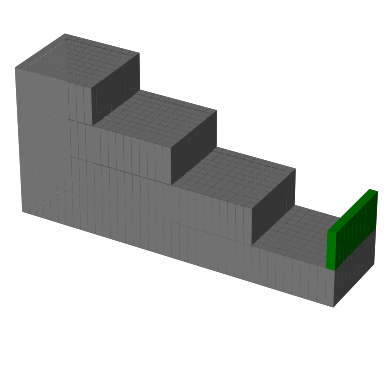

Write the Python code that produced this figure.
# -----------------------------------------------------------------------------
# KMCLib version 2.0-a1
# Distributed under the GPLv3 license
# Copyright (C)  2012-2016  Mikael Leetmaa
# Developed by Mikael Leetmaa <leetmaa@kth.se>
#
# This program is distributed in the hope that it will be useful
# but WITHOUT ANY WARRANTY; without even the implied warranty of
# MERCHANTABILITY or FITNESS FOR A PARTICULAR PURPOSE.  See the
# LICENSE and README files, and the source code, for details.
#
# You should have received a copy of the GNU General Public License version 3
# (GPLv3) along with this program. If not, see <http://www.gnu.org/licenses/>.
# -----------------------------------------------------------------------------

# from KMCLib import *

# # -----------------------------------------------------------------------------
# # Unit cell

# cell_vectors = [[   1.000000e+00,   0.000000e+00,   0.000000e+00],
#                 [   0.000000e+00,   1.000000e+00,   0.000000e+00],
#                 [   0.000000e+00,   0.000000e+00,   1.000000e+00]]

# basis_points = [[   0.000000e+00,   0.000000e+00,   0.000000e+00]]

# unit_cell = KMCUnitCell(
#     cell_vectors=cell_vectors,
#     basis_points=basis_points)

# # -----------------------------------------------------------------------------
# # Lattice

# lattice = KMCLattice(
#     unit_cell=unit_cell,
#     repetitions=(40,10,10),
#     periodic=(True, True, False))

# # -----------------------------------------------------------------------------
# # Configuration

types = ['A_Si','B_Si','A_Si','B_Si','V','V','V','V','V','V',
         'A_Si','B_Si','A_Si','B_Si','V','V','V','V','V','V',
         'A_Si','B_Si','A_Si','B_Si','V','V','V','V','V','V',
         'A_Si','B_Si','A_Si','B_Si','V','V','V','V','V','V',
         'A_Si','B_Si','A_Si','B_Si','V','V','V','V','V','V',
         'A_Si','B_Si','A_Si','B_Si','V','V','V','V','V','V',
         'A_Si','B_Si','A_Si','B_Si','V','V','V','V','V','V',
         'A_Si','B_Si','A_Si','B_Si','V','V','V','V','V','V',
         'A_Si','B_Si','A_Si','B_Si','V','V','V','V','V','V',
         'A_Si','B_Si','A_Si','B_Si','V','V','V','V','V','V',
         'A_Si','B_Si','A_Si','B_Si','V','V','V','V','V','V',
         'A_Si','B_Si','A_Si','B_Si','V','V','V','V','V','V',
         'A_Si','B_Si','A_Si','B_Si','V','V','V','V','V','V',
         'A_Si','B_Si','A_Si','B_Si','V','V','V','V','V','V',
         'A_Si','B_Si','A_Si','B_Si','V','V','V','V','V','V',
         'A_Si','B_Si','A_Si','B_Si','V','V','V','V','V','V',
         'A_Si','B_Si','A_Si','B_Si','V','V','V','V','V','V',
         'A_Si','B_Si','A_Si','B_Si','V','V','V','V','V','V',
         'A_Si','B_Si','A_Si','B_Si','V','V','V','V','V','V',
         'A_Si','B_Si','A_Si','B_Si','V','V','V','V','V','V',
         'A_Si','B_Si','A_Si','B_Si','V','V','V','V','V','V',
         'A_Si','B_Si','A_Si','B_Si','V','V','V','V','V','V',
         'A_Si','B_Si','A_Si','B_Si','V','V','V','V','V','V',
         'A_Si','B_Si','A_Si','B_Si','V','V','V','V','V','V',
         'A_Si','B_Si','A_Si','B_Si','V','V','V','V','V','V',
         'A_Si','B_Si','A_Si','B_Si','V','V','V','V','V','V',
         'A_Si','B_Si','A_Si','B_Si','V','V','V','V','V','V',
         'A_Si','B_Si','A_Si','B_Si','V','V','V','V','V','V',
         'A_Si','B_Si','A_Si','B_Si','V','V','V','V','V','V',
         'A_Si','B_Si','A_Si','B_Si','V','V','V','V','V','V',
         'A_Si','B_Si','A_Si','B_Si','V','V','V','V','V','V',
         'A_Si','B_Si','A_Si','B_Si','V','V','V','V','V','V',
         'A_Si','B_Si','A_Si','B_Si','V','V','V','V','V','V',
         'A_Si','B_Si','A_Si','B_Si','V','V','V','V','V','V',
         'A_Si','B_Si','A_Si','B_Si','V','V','V','V','V','V',
         'A_Si','B_Si','A_Si','B_Si','V','V','V','V','V','V',
         'A_Si','B_Si','A_Si','B_Si','V','V','V','V','V','V',
         'A_Si','B_Si','A_Si','B_Si','V','V','V','V','V','V',
         'A_Si','B_Si','A_Si','B_Si','V','V','V','V','V','V',
         'A_Si','B_Si','A_Si','B_Si','V','V','V','V','V','V',
         'A_Si','B_Si','A_Si','B_Si','V','V','V','V','V','V',
         'A_Si','B_Si','A_Si','B_Si','V','V','V','V','V','V',
         'A_Si','B_Si','A_Si','B_Si','V','V','V','V','V','V',
         'A_Si','B_Si','A_Si','B_Si','V','V','V','V','V','V',
         'A_Si','B_Si','A_Si','B_Si','V','V','V','V','V','V',
         'A_Si','B_Si','A_Si','B_Si','V','V','V','V','V','V',
         'A_Si','B_Si','A_Si','B_Si','V','V','V','V','V','V',
         'A_Si','B_Si','A_Si','B_Si','V','V','V','V','V','V',
         'A_Si','B_Si','A_Si','B_Si','V','V','V','V','V','V',
         'A_Si','B_Si','A_Si','B_Si','V','V','V','V','V','V',
         'A_Si','B_Si','A_Si','B_Si','V','V','V','V','V','V',
         'A_Si','B_Si','A_Si','B_Si','V','V','V','V','V','V',
         'A_Si','B_Si','A_Si','B_Si','V','V','V','V','V','V',
         'A_Si','B_Si','A_Si','B_Si','V','V','V','V','V','V',
         'A_Si','B_Si','A_Si','B_Si','V','V','V','V','V','V',
         'A_Si','B_Si','A_Si','B_Si','V','V','V','V','V','V',
         'A_Si','B_Si','A_Si','B_Si','V','V','V','V','V','V',
         'A_Si','B_Si','A_Si','B_Si','V','V','V','V','V','V',
         'A_Si','B_Si','A_Si','B_Si','V','V','V','V','V','V',
         'A_Si','B_Si','A_Si','B_Si','V','V','V','V','V','V',
         'A_Si','B_Si','A_Si','B_Si','V','V','V','V','V','V',
         'A_Si','B_Si','A_Si','B_Si','V','V','V','V','V','V',
         'A_Si','B_Si','A_Si','B_Si','V','V','V','V','V','V',
         'A_Si','B_Si','A_Si','B_Si','V','V','V','V','V','V',
         'A_Si','B_Si','A_Si','B_Si','V','V','V','V','V','V',
         'A_Si','B_Si','A_Si','B_Si','V','V','V','V','V','V',
         'A_Si','B_Si','A_Si','B_Si','V','V','V','V','V','V',
         'A_Si','B_Si','A_Si','B_Si','V','V','V','V','V','V',
         'A_Si','B_Si','A_Si','B_Si','V','V','V','V','V','V',
         'A_Si','B_Si','A_Si','B_Si','V','V','V','V','V','V',
         'A_Si','B_Si','A_Si','B_Si','V','V','V','V','V','V',
         'A_Si','B_Si','A_Si','B_Si','V','V','V','V','V','V',
         'A_Si','B_Si','A_Si','B_Si','V','V','V','V','V','V',
         'A_Si','B_Si','A_Si','B_Si','V','V','V','V','V','V',
         'A_Si','B_Si','A_Si','B_Si','V','V','V','V','V','V',
         'A_Si','B_Si','A_Si','B_Si','V','V','V','V','V','V',
         'A_Si','B_Si','A_Si','B_Si','V','V','V','V','V','V',
         'A_Si','B_Si','A_Si','B_Si','V','V','V','V','V','V',
         'A_Si','B_Si','A_Si','B_Si','V','V','V','V','V','V',
         'A_Si','B_Si','A_Si','B_Si','V','V','V','V','V','V',
         'A_Si','B_Si','A_Si','B_Si','V','V','V','V','V','V',
         'A_Si','B_Si','A_Si','B_Si','V','V','V','V','V','V',
         'A_Si','B_Si','A_Si','B_Si','V','V','V','V','V','V',
         'A_Si','B_Si','A_Si','B_Si','V','V','V','V','V','V',
         'A_Si','B_Si','A_Si','B_Si','V','V','V','V','V','V',
         'A_Si','B_Si','A_Si','B_Si','V','V','V','V','V','V',
         'A_Si','B_Si','A_Si','B_Si','V','V','V','V','V','V',
         'A_Si','B_Si','A_Si','B_Si','V','V','V','V','V','V',
         'A_Si','B_Si','A_Si','B_Si','V','V','V','V','V','V',
         'A_Si','B_Si','A_Si','B_Si','V','V','V','V','V','V',
         'A_Si','B_Si','A_Si','B_Si','V','V','V','V','V','V',
         'A_Si','B_Si','A_Si','B_Si','V','V','V','V','V','V',
         'A_Si','B_Si','A_Si','B_Si','V','V','V','V','V','V',
         'A_Si','B_Si','A_Si','B_Si','V','V','V','V','V','V',
         'A_Si','B_Si','A_Si','B_Si','V','V','V','V','V','V',
         'A_Si','B_Si','A_Si','B_Si','V','V','V','V','V','V',
         'A_Si','B_Si','A_Si','B_Si','V','V','V','V','V','V',
         'A_Si','B_Si','A_Si','B_Si','V','V','V','V','V','V',
         'A_Si','B_Si','A_Si','B_Si','V','V','V','V','V','V',
         'A_Si','B_Si','A_Si','B_Si','V','V','V','V','V','V',
         'A_Si','B_Si','A_Si','V','V','V','V','V','V','V','A_Si',
         'B_Si','A_Si','V','V','V','V','V','V','V','A_Si','B_Si',
         'A_Si','V','V','V','V','V','V','V','A_Si','B_Si','A_Si',
         'V','V','V','V','V','V','V','A_Si','B_Si','A_Si','V',
         'V','V','V','V','V','V','A_Si','B_Si','A_Si','V','V',
         'V','V','V','V','V','A_Si','B_Si','A_Si','V','V','V',
         'V','V','V','V','A_Si','B_Si','A_Si','V','V','V','V',
         'V','V','V','A_Si','B_Si','A_Si','V','V','V','V','V',
         'V','V','A_Si','B_Si','A_Si','V','V','V','V','V','V',
         'V','A_Si','B_Si','A_Si','V','V','V','V','V','V','V',
         'A_Si','B_Si','A_Si','V','V','V','V','V','V','V','A_Si',
         'B_Si','A_Si','V','V','V','V','V','V','V','A_Si','B_Si',
         'A_Si','V','V','V','V','V','V','V','A_Si','B_Si','A_Si',
         'V','V','V','V','V','V','V','A_Si','B_Si','A_Si','V',
         'V','V','V','V','V','V','A_Si','B_Si','A_Si','V','V',
         'V','V','V','V','V','A_Si','B_Si','A_Si','V','V','V',
         'V','V','V','V','A_Si','B_Si','A_Si','V','V','V','V',
         'V','V','V','A_Si','B_Si','A_Si','V','V','V','V','V',
         'V','V','A_Si','B_Si','A_Si','V','V','V','V','V','V',
         'V','A_Si','B_Si','A_Si','V','V','V','V','V','V','V',
         'A_Si','B_Si','A_Si','V','V','V','V','V','V','V','A_Si',
         'B_Si','A_Si','V','V','V','V','V','V','V','A_Si','B_Si',
         'A_Si','V','V','V','V','V','V','V','A_Si','B_Si','A_Si',
         'V','V','V','V','V','V','V','A_Si','B_Si','A_Si','V',
         'V','V','V','V','V','V','A_Si','B_Si','A_Si','V','V',
         'V','V','V','V','V','A_Si','B_Si','A_Si','V','V','V',
         'V','V','V','V','A_Si','B_Si','A_Si','V','V','V','V',
         'V','V','V','A_Si','B_Si','A_Si','V','V','V','V','V',
         'V','V','A_Si','B_Si','A_Si','V','V','V','V','V','V',
         'V','A_Si','B_Si','A_Si','V','V','V','V','V','V','V',
         'A_Si','B_Si','A_Si','V','V','V','V','V','V','V','A_Si',
         'B_Si','A_Si','V','V','V','V','V','V','V','A_Si','B_Si',
         'A_Si','V','V','V','V','V','V','V','A_Si','B_Si','A_Si',
         'V','V','V','V','V','V','V','A_Si','B_Si','A_Si','V',
         'V','V','V','V','V','V','A_Si','B_Si','A_Si','V','V',
         'V','V','V','V','V','A_Si','B_Si','A_Si','V','V','V',
         'V','V','V','V','A_Si','B_Si','A_Si','V','V','V','V',
         'V','V','V','A_Si','B_Si','A_Si','V','V','V','V','V',
         'V','V','A_Si','B_Si','A_Si','V','V','V','V','V','V',
         'V','A_Si','B_Si','A_Si','V','V','V','V','V','V','V',
         'A_Si','B_Si','A_Si','V','V','V','V','V','V','V','A_Si',
         'B_Si','A_Si','V','V','V','V','V','V','V','A_Si','B_Si',
         'A_Si','V','V','V','V','V','V','V','A_Si','B_Si','A_Si',
         'V','V','V','V','V','V','V','A_Si','B_Si','A_Si','V',
         'V','V','V','V','V','V','A_Si','B_Si','A_Si','V','V',
         'V','V','V','V','V','A_Si','B_Si','A_Si','V','V','V',
         'V','V','V','V','A_Si','B_Si','A_Si','V','V','V','V',
         'V','V','V','A_Si','B_Si','A_Si','V','V','V','V','V',
         'V','V','A_Si','B_Si','A_Si','V','V','V','V','V','V',
         'V','A_Si','B_Si','A_Si','V','V','V','V','V','V','V',
         'A_Si','B_Si','A_Si','V','V','V','V','V','V','V','A_Si',
         'B_Si','A_Si','V','V','V','V','V','V','V','A_Si','B_Si',
         'A_Si','V','V','V','V','V','V','V','A_Si','B_Si','A_Si',
         'V','V','V','V','V','V','V','A_Si','B_Si','A_Si','V',
         'V','V','V','V','V','V','A_Si','B_Si','A_Si','V','V',
         'V','V','V','V','V','A_Si','B_Si','A_Si','V','V','V',
         'V','V','V','V','A_Si','B_Si','A_Si','V','V','V','V',
         'V','V','V','A_Si','B_Si','A_Si','V','V','V','V','V',
         'V','V','A_Si','B_Si','A_Si','V','V','V','V','V','V',
         'V','A_Si','B_Si','A_Si','V','V','V','V','V','V','V',
         'A_Si','B_Si','A_Si','V','V','V','V','V','V','V','A_Si',
         'B_Si','A_Si','V','V','V','V','V','V','V','A_Si','B_Si',
         'A_Si','V','V','V','V','V','V','V','A_Si','B_Si','A_Si',
         'V','V','V','V','V','V','V','A_Si','B_Si','A_Si','V',
         'V','V','V','V','V','V','A_Si','B_Si','A_Si','V','V',
         'V','V','V','V','V','A_Si','B_Si','A_Si','V','V','V',
         'V','V','V','V','A_Si','B_Si','A_Si','V','V','V','V',
         'V','V','V','A_Si','B_Si','A_Si','V','V','V','V','V',
         'V','V','A_Si','B_Si','A_Si','V','V','V','V','V','V',
         'V','A_Si','B_Si','A_Si','V','V','V','V','V','V','V',
         'A_Si','B_Si','A_Si','V','V','V','V','V','V','V','A_Si',
         'B_Si','A_Si','V','V','V','V','V','V','V','A_Si','B_Si',
         'A_Si','V','V','V','V','V','V','V','A_Si','B_Si','A_Si',
         'V','V','V','V','V','V','V','A_Si','B_Si','A_Si','V',
         'V','V','V','V','V','V','A_Si','B_Si','A_Si','V','V',
         'V','V','V','V','V','A_Si','B_Si','A_Si','V','V','V',
         'V','V','V','V','A_Si','B_Si','A_Si','V','V','V','V',
         'V','V','V','A_Si','B_Si','A_Si','V','V','V','V','V',
         'V','V','A_Si','B_Si','A_Si','V','V','V','V','V','V',
         'V','A_Si','B_Si','A_Si','V','V','V','V','V','V','V',
         'A_Si','B_Si','A_Si','V','V','V','V','V','V','V','A_Si',
         'B_Si','A_Si','V','V','V','V','V','V','V','A_Si','B_Si',
         'A_Si','V','V','V','V','V','V','V','A_Si','B_Si','A_Si',
         'V','V','V','V','V','V','V','A_Si','B_Si','A_Si','V',
         'V','V','V','V','V','V','A_Si','B_Si','A_Si','V','V',
         'V','V','V','V','V','A_Si','B_Si','A_Si','V','V','V',
         'V','V','V','V','A_Si','B_Si','A_Si','V','V','V','V',
         'V','V','V','A_Si','B_Si','A_Si','V','V','V','V','V',
         'V','V','A_Si','B_Si','A_Si','V','V','V','V','V','V',
         'V','A_Si','B_Si','A_Si','V','V','V','V','V','V','V',
         'A_Si','B_Si','A_Si','V','V','V','V','V','V','V','A_Si',
         'B_Si','V','V','V','V','V','V','V','V','A_Si','B_Si',
         'V','V','V','V','V','V','V','V','A_Si','B_Si','V','V',
         'V','V','V','V','V','V','A_Si','B_Si','V','V','V','V',
         'V','V','V','V','A_Si','B_Si','V','V','V','V','V','V',
         'V','V','A_Si','B_Si','V','V','V','V','V','V','V','V',
         'A_Si','B_Si','V','V','V','V','V','V','V','V','A_Si',
         'B_Si','V','V','V','V','V','V','V','V','A_Si','B_Si',
         'V','V','V','V','V','V','V','V','A_Si','B_Si','V','V',
         'V','V','V','V','V','V','A_Si','B_Si','V','V','V','V',
         'V','V','V','V','A_Si','B_Si','V','V','V','V','V','V',
         'V','V','A_Si','B_Si','V','V','V','V','V','V','V','V',
         'A_Si','B_Si','V','V','V','V','V','V','V','V','A_Si',
         'B_Si','V','V','V','V','V','V','V','V','A_Si','B_Si',
         'V','V','V','V','V','V','V','V','A_Si','B_Si','V','V',
         'V','V','V','V','V','V','A_Si','B_Si','V','V','V','V',
         'V','V','V','V','A_Si','B_Si','V','V','V','V','V','V',
         'V','V','A_Si','B_Si','V','V','V','V','V','V','V','V',
         'A_Si','B_Si','V','V','V','V','V','V','V','V','A_Si',
         'B_Si','V','V','V','V','V','V','V','V','A_Si','B_Si',
         'V','V','V','V','V','V','V','V','A_Si','B_Si','V','V',
         'V','V','V','V','V','V','A_Si','B_Si','V','V','V','V',
         'V','V','V','V','A_Si','B_Si','V','V','V','V','V','V',
         'V','V','A_Si','B_Si','V','V','V','V','V','V','V','V',
         'A_Si','B_Si','V','V','V','V','V','V','V','V','A_Si',
         'B_Si','V','V','V','V','V','V','V','V','A_Si','B_Si',
         'V','V','V','V','V','V','V','V','A_Si','B_Si','V','V',
         'V','V','V','V','V','V','A_Si','B_Si','V','V','V','V',
         'V','V','V','V','A_Si','B_Si','V','V','V','V','V','V',
         'V','V','A_Si','B_Si','V','V','V','V','V','V','V','V',
         'A_Si','B_Si','V','V','V','V','V','V','V','V','A_Si',
         'B_Si','V','V','V','V','V','V','V','V','A_Si','B_Si',
         'V','V','V','V','V','V','V','V','A_Si','B_Si','V','V',
         'V','V','V','V','V','V','A_Si','B_Si','V','V','V','V',
         'V','V','V','V','A_Si','B_Si','V','V','V','V','V','V',
         'V','V','A_Si','B_Si','V','V','V','V','V','V','V','V',
         'A_Si','B_Si','V','V','V','V','V','V','V','V','A_Si',
         'B_Si','V','V','V','V','V','V','V','V','A_Si','B_Si',
         'V','V','V','V','V','V','V','V','A_Si','B_Si','V','V',
         'V','V','V','V','V','V','A_Si','B_Si','V','V','V','V',
         'V','V','V','V','A_Si','B_Si','V','V','V','V','V','V',
         'V','V','A_Si','B_Si','V','V','V','V','V','V','V','V',
         'A_Si','B_Si','V','V','V','V','V','V','V','V','A_Si',
         'B_Si','V','V','V','V','V','V','V','V','A_Si','B_Si',
         'V','V','V','V','V','V','V','V','A_Si','B_Si','V','V',
         'V','V','V','V','V','V','A_Si','B_Si','V','V','V','V',
         'V','V','V','V','A_Si','B_Si','V','V','V','V','V','V',
         'V','V','A_Si','B_Si','V','V','V','V','V','V','V','V',
         'A_Si','B_Si','V','V','V','V','V','V','V','V','A_Si',
         'B_Si','V','V','V','V','V','V','V','V','A_Si','B_Si',
         'V','V','V','V','V','V','V','V','A_Si','B_Si','V','V',
         'V','V','V','V','V','V','A_Si','B_Si','V','V','V','V',
         'V','V','V','V','A_Si','B_Si','V','V','V','V','V','V',
         'V','V','A_Si','B_Si','V','V','V','V','V','V','V','V',
         'A_Si','B_Si','V','V','V','V','V','V','V','V','A_Si',
         'B_Si','V','V','V','V','V','V','V','V','A_Si','B_Si',
         'V','V','V','V','V','V','V','V','A_Si','B_Si','V','V',
         'V','V','V','V','V','V','A_Si','B_Si','V','V','V','V',
         'V','V','V','V','A_Si','B_Si','V','V','V','V','V','V',
         'V','V','A_Si','B_Si','V','V','V','V','V','V','V','V',
         'A_Si','B_Si','V','V','V','V','V','V','V','V','A_Si',
         'B_Si','V','V','V','V','V','V','V','V','A_Si','B_Si',
         'V','V','V','V','V','V','V','V','A_Si','B_Si','V','V',
         'V','V','V','V','V','V','A_Si','B_Si','V','V','V','V',
         'V','V','V','V','A_Si','B_Si','V','V','V','V','V','V',
         'V','V','A_Si','B_Si','V','V','V','V','V','V','V','V',
         'A_Si','B_Si','V','V','V','V','V','V','V','V','A_Si',
         'B_Si','V','V','V','V','V','V','V','V','A_Si','B_Si',
         'V','V','V','V','V','V','V','V','A_Si','B_Si','V','V',
         'V','V','V','V','V','V','A_Si','B_Si','V','V','V','V',
         'V','V','V','V','A_Si','B_Si','V','V','V','V','V','V',
         'V','V','A_Si','B_Si','V','V','V','V','V','V','V','V',
         'A_Si','B_Si','V','V','V','V','V','V','V','V','A_Si',
         'B_Si','V','V','V','V','V','V','V','V','A_Si','B_Si',
         'V','V','V','V','V','V','V','V','A_Si','B_Si','V','V',
         'V','V','V','V','V','V','A_Si','B_Si','V','V','V','V',
         'V','V','V','V','A_Si','B_Si','V','V','V','V','V','V',
         'V','V','A_Si','B_Si','V','V','V','V','V','V','V','V',
         'A_Si','B_Si','V','V','V','V','V','V','V','V','A_Si',
         'B_Si','V','V','V','V','V','V','V','V','A_Si','B_Si',
         'V','V','V','V','V','V','V','V','A_Si','B_Si','V','V',
         'V','V','V','V','V','V','A_Si','B_Si','V','V','V','V',
         'V','V','V','V','A_Si','B_Si','V','V','V','V','V','V',
         'V','V','A_Si','B_Si','V','V','V','V','V','V','V','V',
         'A_Si','B_Si','V','V','V','V','V','V','V','V','A_Si',
         'B_Si','V','V','V','V','V','V','V','V','A_Si','B_Si',
         'V','V','V','V','V','V','V','V','A_Si','V','V','V',
         'V','V','V','V','V','V','A_Si','V','V','V','V','V',
         'V','V','V','V','A_Si','V','V','V','V','V','V','V',
         'V','V','A_Si','V','V','V','V','V','V','V','V','V',
         'A_Si','V','V','V','V','V','V','V','V','V','A_Si','V',
         'V','V','V','V','V','V','V','V','A_Si','V','V','V',
         'V','V','V','V','V','V','A_Si','V','V','V','V','V',
         'V','V','V','V','A_Si','V','V','V','V','V','V','V',
         'V','V','A_Si','V','V','V','V','V','V','V','V','V',
         'A_Si','V','V','V','V','V','V','V','V','V','A_Si','V',
         'V','V','V','V','V','V','V','V','A_Si','V','V','V',
         'V','V','V','V','V','V','A_Si','V','V','V','V','V',
         'V','V','V','V','A_Si','V','V','V','V','V','V','V',
         'V','V','A_Si','V','V','V','V','V','V','V','V','V',
         'A_Si','V','V','V','V','V','V','V','V','V','A_Si','V',
         'V','V','V','V','V','V','V','V','A_Si','V','V','V',
         'V','V','V','V','V','V','A_Si','V','V','V','V','V',
         'V','V','V','V','A_Si','V','V','V','V','V','V','V',
         'V','V','A_Si','V','V','V','V','V','V','V','V','V',
         'A_Si','V','V','V','V','V','V','V','V','V','A_Si','V',
         'V','V','V','V','V','V','V','V','A_Si','V','V','V',
         'V','V','V','V','V','V','A_Si','V','V','V','V','V',
         'V','V','V','V','A_Si','V','V','V','V','V','V','V',
         'V','V','A_Si','V','V','V','V','V','V','V','V','V',
         'A_Si','V','V','V','V','V','V','V','V','V','A_Si','V',
         'V','V','V','V','V','V','V','V','A_Si','V','V','V',
         'V','V','V','V','V','V','A_Si','V','V','V','V','V',
         'V','V','V','V','A_Si','V','V','V','V','V','V','V',
         'V','V','A_Si','V','V','V','V','V','V','V','V','V',
         'A_Si','V','V','V','V','V','V','V','V','V','A_Si','V',
         'V','V','V','V','V','V','V','V','A_Si','V','V','V',
         'V','V','V','V','V','V','A_Si','V','V','V','V','V',
         'V','V','V','V','A_Si','V','V','V','V','V','V','V',
         'V','V','A_Si','V','V','V','V','V','V','V','V','V',
         'A_Si','V','V','V','V','V','V','V','V','V','A_Si','V',
         'V','V','V','V','V','V','V','V','A_Si','V','V','V',
         'V','V','V','V','V','V','A_Si','V','V','V','V','V',
         'V','V','V','V','A_Si','V','V','V','V','V','V','V',
         'V','V','A_Si','V','V','V','V','V','V','V','V','V',
         'A_Si','V','V','V','V','V','V','V','V','V','A_Si','V',
         'V','V','V','V','V','V','V','V','A_Si','V','V','V',
         'V','V','V','V','V','V','A_Si','V','V','V','V','V',
         'V','V','V','V','A_Si','V','V','V','V','V','V','V',
         'V','V','A_Si','V','V','V','V','V','V','V','V','V',
         'A_Si','V','V','V','V','V','V','V','V','V','A_Si','V',
         'V','V','V','V','V','V','V','V','A_Si','V','V','V',
         'V','V','V','V','V','V','A_Si','V','V','V','V','V',
         'V','V','V','V','A_Si','V','V','V','V','V','V','V',
         'V','V','A_Si','V','V','V','V','V','V','V','V','V',
         'A_Si','V','V','V','V','V','V','V','V','V','A_Si','V',
         'V','V','V','V','V','V','V','V','A_Si','V','V','V',
         'V','V','V','V','V','V','A_Si','V','V','V','V','V',
         'V','V','V','V','A_Si','V','V','V','V','V','V','V',
         'V','V','A_Si','V','V','V','V','V','V','V','V','V',
         'A_Si','V','V','V','V','V','V','V','V','V','A_Si','V',
         'V','V','V','V','V','V','V','V','A_Si','V','V','V',
         'V','V','V','V','V','V','A_Si','V','V','V','V','V',
         'V','V','V','V','A_Si','V','V','V','V','V','V','V',
         'V','V','A_Si','V','V','V','V','V','V','V','V','V',
         'A_Si','V','V','V','V','V','V','V','V','V','A_Si','V',
         'V','V','V','V','V','V','V','V','A_Si','V','V','V',
         'V','V','V','V','V','V','A_Si','V','V','V','V','V',
         'V','V','V','V','A_Si','V','V','V','V','V','V','V',
         'V','V','A_Si','V','V','V','V','V','V','V','V','V',
         'A_Si','V','V','V','V','V','V','V','V','V','A_Si','V',
         'V','V','V','V','V','V','V','V','A_Si','V','V','V',
         'V','V','V','V','V','V','A_Si','V','V','V','V','V',
         'V','V','V','V','A_Si','V','V','V','V','V','V','V',
         'V','V','A_Si','V','V','V','V','V','V','V','V','V',
         'A_Si','V','V','V','V','V','V','V','V','V','A_Si','V',
         'V','V','V','V','V','V','V','V','A_Si','V','V','V',
         'V','V','V','V','V','V','A_Si','V','V','V','V','V',
         'V','V','V','V','A_Si','V','V','V','V','V','V','V',
         'V','V','A_Si','V','V','V','V','V','V','V','V','V',
         'A_Si','V','V','V','V','V','V','V','V','V','A_Si','V',
         'V','V','V','V','V','V','V','V','A_Si','Vt','V','V',
         'V','V','V','V','V','V','A_Si','Vt','V','V','V','V',
         'V','V','V','V','A_Si','Vt','V','V','V','V','V','V',
         'V','V','A_Si','Vt','V','V','V','V','V','V','V','V',
         'A_Si','Vt','V','V','V','V','V','V','V','V','A_Si',
         'Vt','V','V','V','V','V','V','V','V','A_Si','Vt','V',
         'V','V','V','V','V','V','V','A_Si','Vt','V','V','V',
         'V','V','V','V','V','A_Si','Vt','V','V','V','V','V',
         'V','V','V','A_Si','Vt','V','V','V','V','V','V','V',
         'V']

# possible_types = ['B_Si','A_GaAs','Vt','V','A_Si','B_GaAs']

# configuration = KMCConfiguration(
#     lattice=lattice,
#     types=types,
#     possible_types=possible_types)

# Import libraries
import matplotlib.pyplot as plt
from mpl_toolkits.mplot3d import Axes3D
import numpy as np

path = "C:/Users/<user>/Documents/GitHub/Images/GaAsGrowth/Arrival_test/"

####################
#    Image size    #
####################

X = 40
Y = 10
Z = 10

####################

max_dimension = max([X, Y, Z])

for i in range(1,2):
    
    file_name = "Imtest%d.png" % i
    KMC_Result_current = types
    
    Voids = np.full((X, Y, Z), False)
    A_Si = np.full((max_dimension, max_dimension, max_dimension), False)
    B_Si = np.full((max_dimension, max_dimension, max_dimension), False)
    A_GaAs = np.full((max_dimension, max_dimension, max_dimension), False)
    B_GaAs = np.full((max_dimension, max_dimension, max_dimension), False)
    
    # Interface states
    Vt = np.full((max_dimension, max_dimension, max_dimension), False)
    
    for x in range(X):
        for y in range(Y):
            for z in range(Z):
                if KMC_Result_current[(Y*Z) * x + (Z) * y + (1) * z] == "A_Si":
                    A_Si[x][y][z] = True
                if KMC_Result_current[(Y*Z) * x + (Z) * y + (1) * z] == "B_Si":
                    B_Si[x][y][z] = True
                if KMC_Result_current[(Y*Z) * x + (Z) * y + (1) * z] == "A_GaAs":
                    A_GaAs[x][y][z] = True
                if KMC_Result_current[(Y*Z) * x + (Z) * y + (1) * z] == "B_GaAs":
                    B_GaAs[x][y][z] = True
                
                # Interface states
                if KMC_Result_current[(Y*Z) * x + (Z) * y + (1) * z] == "Vt":
                    Vt[x][y][z] = True                  
    
    #combine the objects into a single boolean array
    voxelarray = A_Si | B_Si | A_GaAs | B_GaAs | Vt
    
    colors = np.empty(voxelarray.shape, dtype=object)
    #colors[void] = '#FF000000' # == transparent
    colors[A_Si] = 'grey'
    colors[B_Si] = 'grey'
    colors[A_GaAs] = 'blue'
    colors[B_GaAs] = 'yellow'
    
    # Interface states
    colors[Vt] = 'green'
    
    ax = plt.axes(projection='3d')
    
    # turn off/on axis
    plt.axis('off')
    #settings
    # X-axis : left 7.8908618514956235
    # X-axis : right 33.60440199006097
    # Y-axis : bottom -6.302167259329746
    # Y-axis : top 19.411372879235586
    plt.xlim((10.268365867838938,35.98190600640428))
    plt.ylim((-12.04950983931609,13.66403029924924))
    
    ax.voxels(voxelarray, facecolors=colors, edgecolor='#FF000000')
    # plt.savefig(path+file_name) 
    # plt.close()